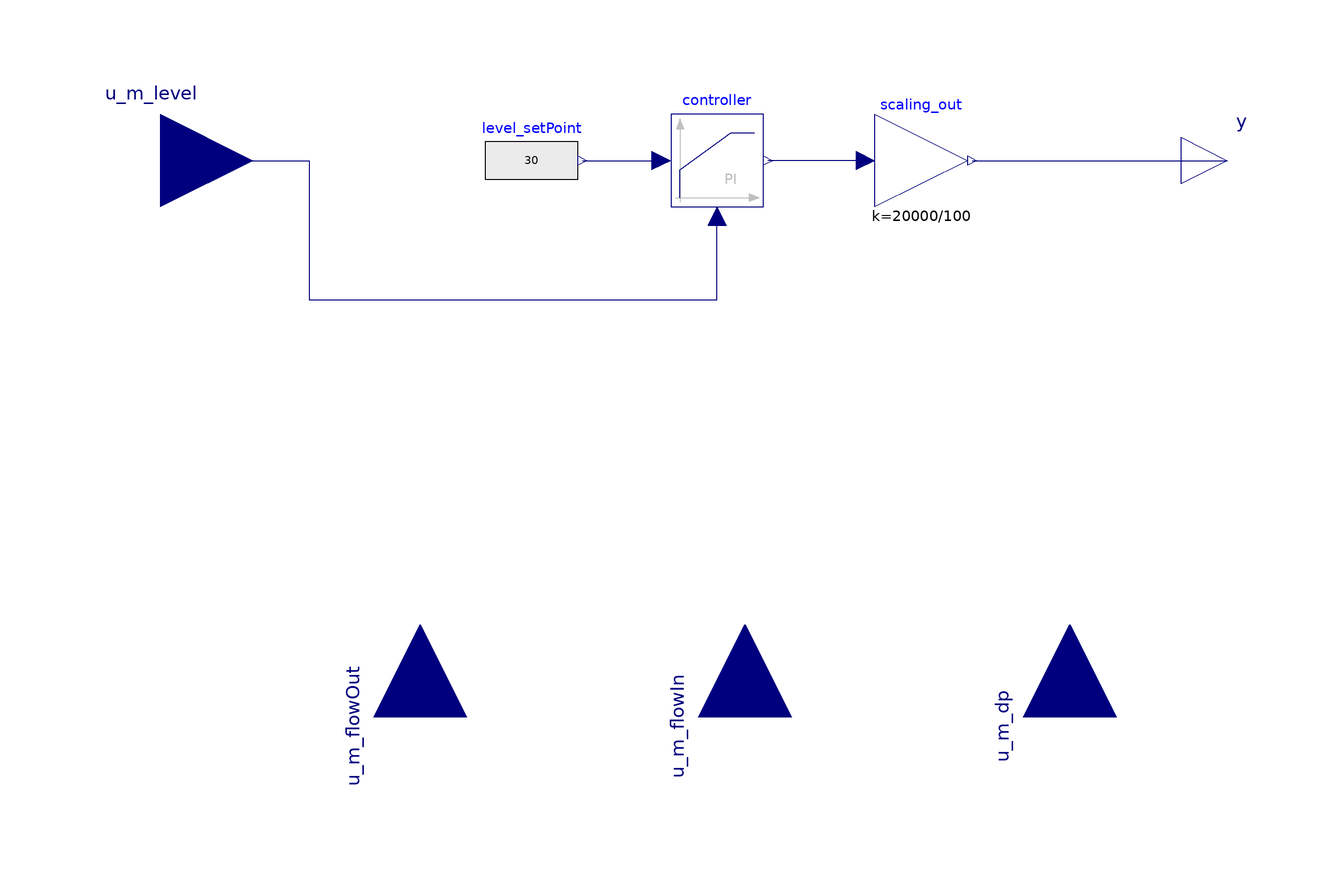

The Modelica model whose source follows is shown above as a component diagram (icons at their Placement, wires along their Line points).

block FWH_LP_level
  extends Interfaces.CondenserLevel;
  Modelica.Blocks.Sources.RealExpression level_setPoint(y=
        30)
           annotation (Placement(transformation(extent={{-50,-10},{-30,10}},
          rotation=0)));
  Controls.LimPID controller(
    controllerType=Modelica.Blocks.Types.SimpleController.PI,
    initType=Modelica.Blocks.Types.InitPID.InitialOutput,
    Td=0.1,
    Ti=200,
    k=-1,
    yMax=100,
    yMin=0.001,
    y_start=1200*(100/20000))
    annotation (Placement(transformation(extent={{-10,-10},{10,10}})));
  Modelica.Blocks.Math.Gain scaling_out(k=20000/100)
    annotation (Placement(transformation(extent={{34,-10},{54,10}})));
equation
  connect(level_setPoint.y, controller.u_s)
    annotation (Line(points={{-29,0},{-12,0}}, color={0,0,127}));
  connect(u_m_level, controller.u_m) annotation (Line(points={{-120,0},{-88,0},
          {-88,-30},{0,-30},{0,-12}}, color={0,0,127}));
  connect(scaling_out.u, controller.y)
    annotation (Line(points={{32,0},{11,0}}, color={0,0,127}));
  connect(scaling_out.y, y)
    annotation (Line(points={{55,0},{110,0}}, color={0,0,127}));
  annotation (Icon(coordinateSystem(preserveAspectRatio=false)), Diagram(
        coordinateSystem(preserveAspectRatio=false)));
end FWH_LP_level;